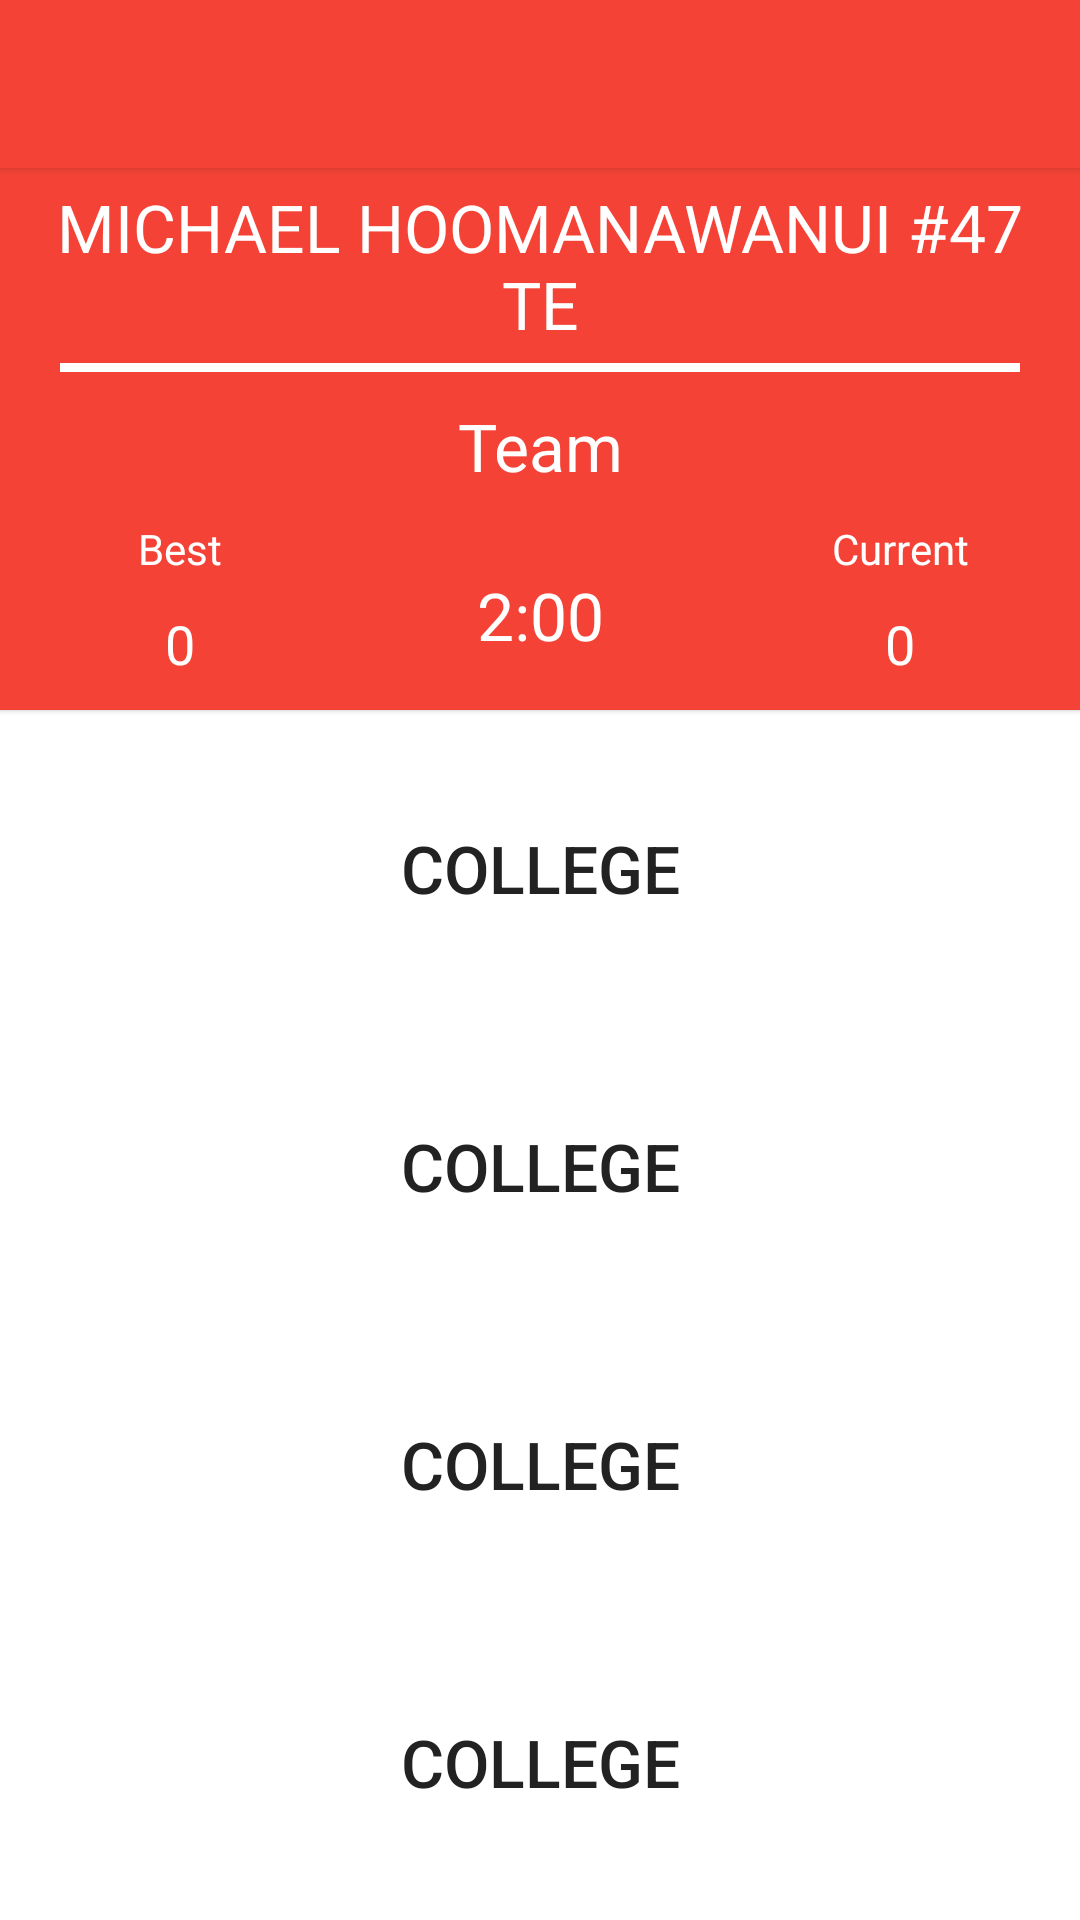

Android layout source for this screen:
<!-- AndroidManifest.xml: application theme AppTheme -->
<!-- res/layout/game.xml -->
<?xml version="1.0" encoding="utf-8"?>
<LinearLayout xmlns:android="http://schemas.android.com/apk/res/android"
    android:layout_width="match_parent"
    android:layout_height="match_parent"
    android:background="@color/light.background"
    android:orientation="vertical">

    <include
        android:id="@+id/app_bar"
        layout="@layout/app_bar" />

    <RelativeLayout
        android:layout_width="fill_parent"
        android:layout_height="wrap_content"
        android:orientation="vertical"
        android:background="@color/primaryColor"
        android:elevation="1dp">

        <TextView
            android:id="@+id/playerText"
            android:layout_width="fill_parent"
            android:layout_height="wrap_content"
            android:gravity="center"
            android:padding="5dp"
            android:text="@string/player_name"
            android:textColor="@color/question.text.color"
            android:textSize="@dimen/abc_text_size_large_material" />

        <View
            android:id="@+id/top_seperator"
            android:layout_width="fill_parent"
            android:layout_height="3dp"
            android:layout_below="@id/playerText"
            android:layout_marginLeft="20dp"
            android:layout_marginRight="20dp"
            android:background="@color/question.text.color"
            android:padding="5dp" />

        <TextView
            android:id="@+id/teamText"
            android:layout_width="fill_parent"
            android:layout_height="wrap_content"
            android:layout_below="@id/top_seperator"
            android:layout_margin="10dp"
            android:gravity="center"
            android:text="@string/pro_team"
            android:textColor="@color/question.text.color"
            android:textSize="@dimen/abc_text_size_large_material" />

        <LinearLayout
            android:id="@+id/score_layout"
            android:layout_width="fill_parent"
            android:layout_height="wrap_content"
            android:layout_below="@id/teamText"
            android:gravity="center"
            android:orientation="horizontal">

            <LinearLayout
                android:id="@+id/bestScoreSection"
                android:layout_width="fill_parent"
                android:layout_height="wrap_content"
                android:layout_weight="1"
                android:gravity="center"
                android:orientation="vertical">

                <TextView
                    android:id="@+id/bestScoreLabel"
                    android:layout_width="fill_parent"
                    android:layout_height="wrap_content"
                    android:layout_weight="1"
                    android:gravity="center"
                    android:text="Best"
                    android:textColor="@color/question.text.color"
                    android:textSize="@dimen/abc_text_size_small_material" />


                <TextView
                    android:id="@+id/highScoreText"
                    android:layout_width="fill_parent"
                    android:layout_height="wrap_content"
                    android:layout_margin="10dp"
                    android:layout_weight="1"
                    android:gravity="center"
                    android:text="@string/high_score"
                    android:textColor="@color/question.text.color"
                    android:textSize="@dimen/abc_text_size_medium_material" />
            </LinearLayout>

            <LinearLayout
                android:id="@+id/gameValueSection"
                android:layout_width="fill_parent"
                android:layout_height="wrap_content"
                android:layout_weight="1"
                android:gravity="center"
                android:orientation="vertical">

                <TextView
                    android:id="@+id/gameValueText"
                    android:layout_width="fill_parent"
                    android:layout_height="wrap_content"
                    android:layout_margin="10dp"
                    android:layout_weight="1"
                    android:gravity="center"
                    android:text="@string/game_text"
                    android:textColor="@color/question.text.color"
                    android:textSize="@dimen/abc_text_size_large_material" />
            </LinearLayout>

            <LinearLayout
                android:id="@+id/currentScoreSection"
                android:layout_width="fill_parent"
                android:layout_height="wrap_content"
                android:layout_weight="1"
                android:gravity="center"
                android:orientation="vertical">

                <TextView
                    android:id="@+id/currentScoreLabel"
                    android:layout_width="fill_parent"
                    android:layout_height="wrap_content"
                    android:layout_weight="1"
                    android:gravity="center"
                    android:text="Current"
                    android:textColor="@color/question.text.color"
                    android:textSize="@dimen/abc_text_size_small_material" />

                <TextView
                    android:id="@+id/currentScoreText"
                    android:layout_width="fill_parent"
                    android:layout_height="wrap_content"
                    android:layout_margin="10dp"
                    android:layout_weight="1"
                    android:gravity="center"
                    android:text="@string/game_score"
                    android:textColor="@color/question.text.color"
                    android:textSize="@dimen/abc_text_size_medium_material" />
            </LinearLayout>
        </LinearLayout>
    </RelativeLayout>

    <View
        android:layout_width="fill_parent"
        android:layout_height="3dp"
        android:layout_marginLeft="25dp"
        android:layout_marginRight="25dp"
        android:background="@color/question.text.color"
        android:padding="8dp" />

    <FrameLayout
        android:layout_width="fill_parent"
        android:layout_height="fill_parent">


        <LinearLayout
            android:layout_width="fill_parent"
            android:layout_height="fill_parent"
            android:orientation="vertical">

            <Button
                android:id="@+id/choice1"
                android:layout_width="fill_parent"
                android:layout_height="fill_parent"
                android:layout_margin="@dimen/abc_text_size_large_material"
                android:layout_weight="1"
                android:background="#00000000"
                android:gravity="center"
                android:text="@string/college"
                android:textColor="@color/dark.text.color"
                android:textSize="@dimen/abc_text_size_large_material" />

            <Button
                android:id="@+id/choice2"
                android:layout_width="fill_parent"
                android:layout_height="fill_parent"
                android:layout_margin="@dimen/abc_text_size_large_material"
                android:layout_weight="1"
                android:background="#00000000"
                android:gravity="center"
                android:text="@string/college"
                android:textColor="@color/dark.text.color"
                android:textSize="@dimen/abc_text_size_large_material" />

            <Button
                android:id="@+id/choice3"
                android:layout_width="fill_parent"
                android:layout_height="fill_parent"
                android:layout_margin="@dimen/abc_text_size_large_material"
                android:layout_weight="1"
                android:background="#00000000"
                android:gravity="center"
                android:text="@string/college"
                android:textColor="@color/dark.text.color"
                android:textSize="@dimen/abc_text_size_large_material" />

            <Button
                android:id="@+id/choice4"
                android:layout_width="fill_parent"
                android:layout_height="fill_parent"
                android:layout_margin="@dimen/abc_text_size_large_material"
                android:layout_weight="1"
                android:background="#00000000"
                android:gravity="center"
                android:text="@string/college"
                android:textColor="@color/dark.text.color"
                android:textSize="@dimen/abc_text_size_large_material"/>

            <View
                android:layout_width="fill_parent"
                android:layout_height="3dp"
                android:layout_marginLeft="30dp"
                android:layout_marginRight="30dp"
                android:background="#00000000"
                android:padding="8dp" />

        </LinearLayout>
    </FrameLayout>


</LinearLayout>
<!-- res/layout/app_bar.xml (included above) -->
<?xml version="1.0" encoding="utf-8"?>
<android.support.v7.widget.Toolbar xmlns:android="http://schemas.android.com/apk/res/android"
    xmlns:android.support.v7.toolbar="http://schemas.android.com/apk/res-auto"
    android:layout_width="match_parent"
    android:layout_height="wrap_content"
    android:background="@color/primaryColor"
    android:popupTheme="@style/ThemeOverlay.AppCompat.Dark"
    android:theme="@style/CustomToolBarTheme"
    android:elevation="2dp"
    android.support.v7.toolbar:elevation="2dp">

</android.support.v7.widget.Toolbar>
<!-- resources referenced by this layout -->
<resources>
  <color name="dark.text.color">#222222</color>
  <color name="light.background">#FFFFFF</color>
  <color name="primaryColor">#f44336</color>
  <color name="question.text.color">#FFF</color>
  <string name="college">College</string>
  <string name="game_score">0</string>
  <string name="game_text">2:00</string>
  <string name="high_score">0</string>
  <string name="player_name">MICHAEL HOOMANAWANUI #47 TE</string>
  <string name="pro_team">Team</string>
  <style name="CustomToolBarTheme" parent="ThemeOverlay.AppCompat.Dark">
          <item name="android:textColorPrimary">@color/primary_text_default_material_dark</item>
          <item name="android:textColorSecondary">@color/secondary_text_default_material_dark</item>
          <item name="android:actionMenuTextColor">#FFF</item>
          <item name="actionMenuTextColor">#FFF</item>
          <item name="android:popupBackground">@color/dark.text.color</item>
  
  
      </style>
  <style name="AppTheme" parent="AppTheme.Base">
          
      </style>
  <style name="AppTheme.Base" parent="Theme.AppCompat.Light.NoActionBar">
          <item name="colorPrimary">@color/primaryColor</item>
          <item name="colorPrimaryDark">@color/primaryColorDark</item>
          <item name="colorAccent">@color/accentColor</item>
          <item name="android:popupBackground">@color/dark.text.color</item>
  
      </style>
  <color name="primaryColorDark">#d32f2f</color>
  <color name="accentColor">#50514F</color>
</resources>
